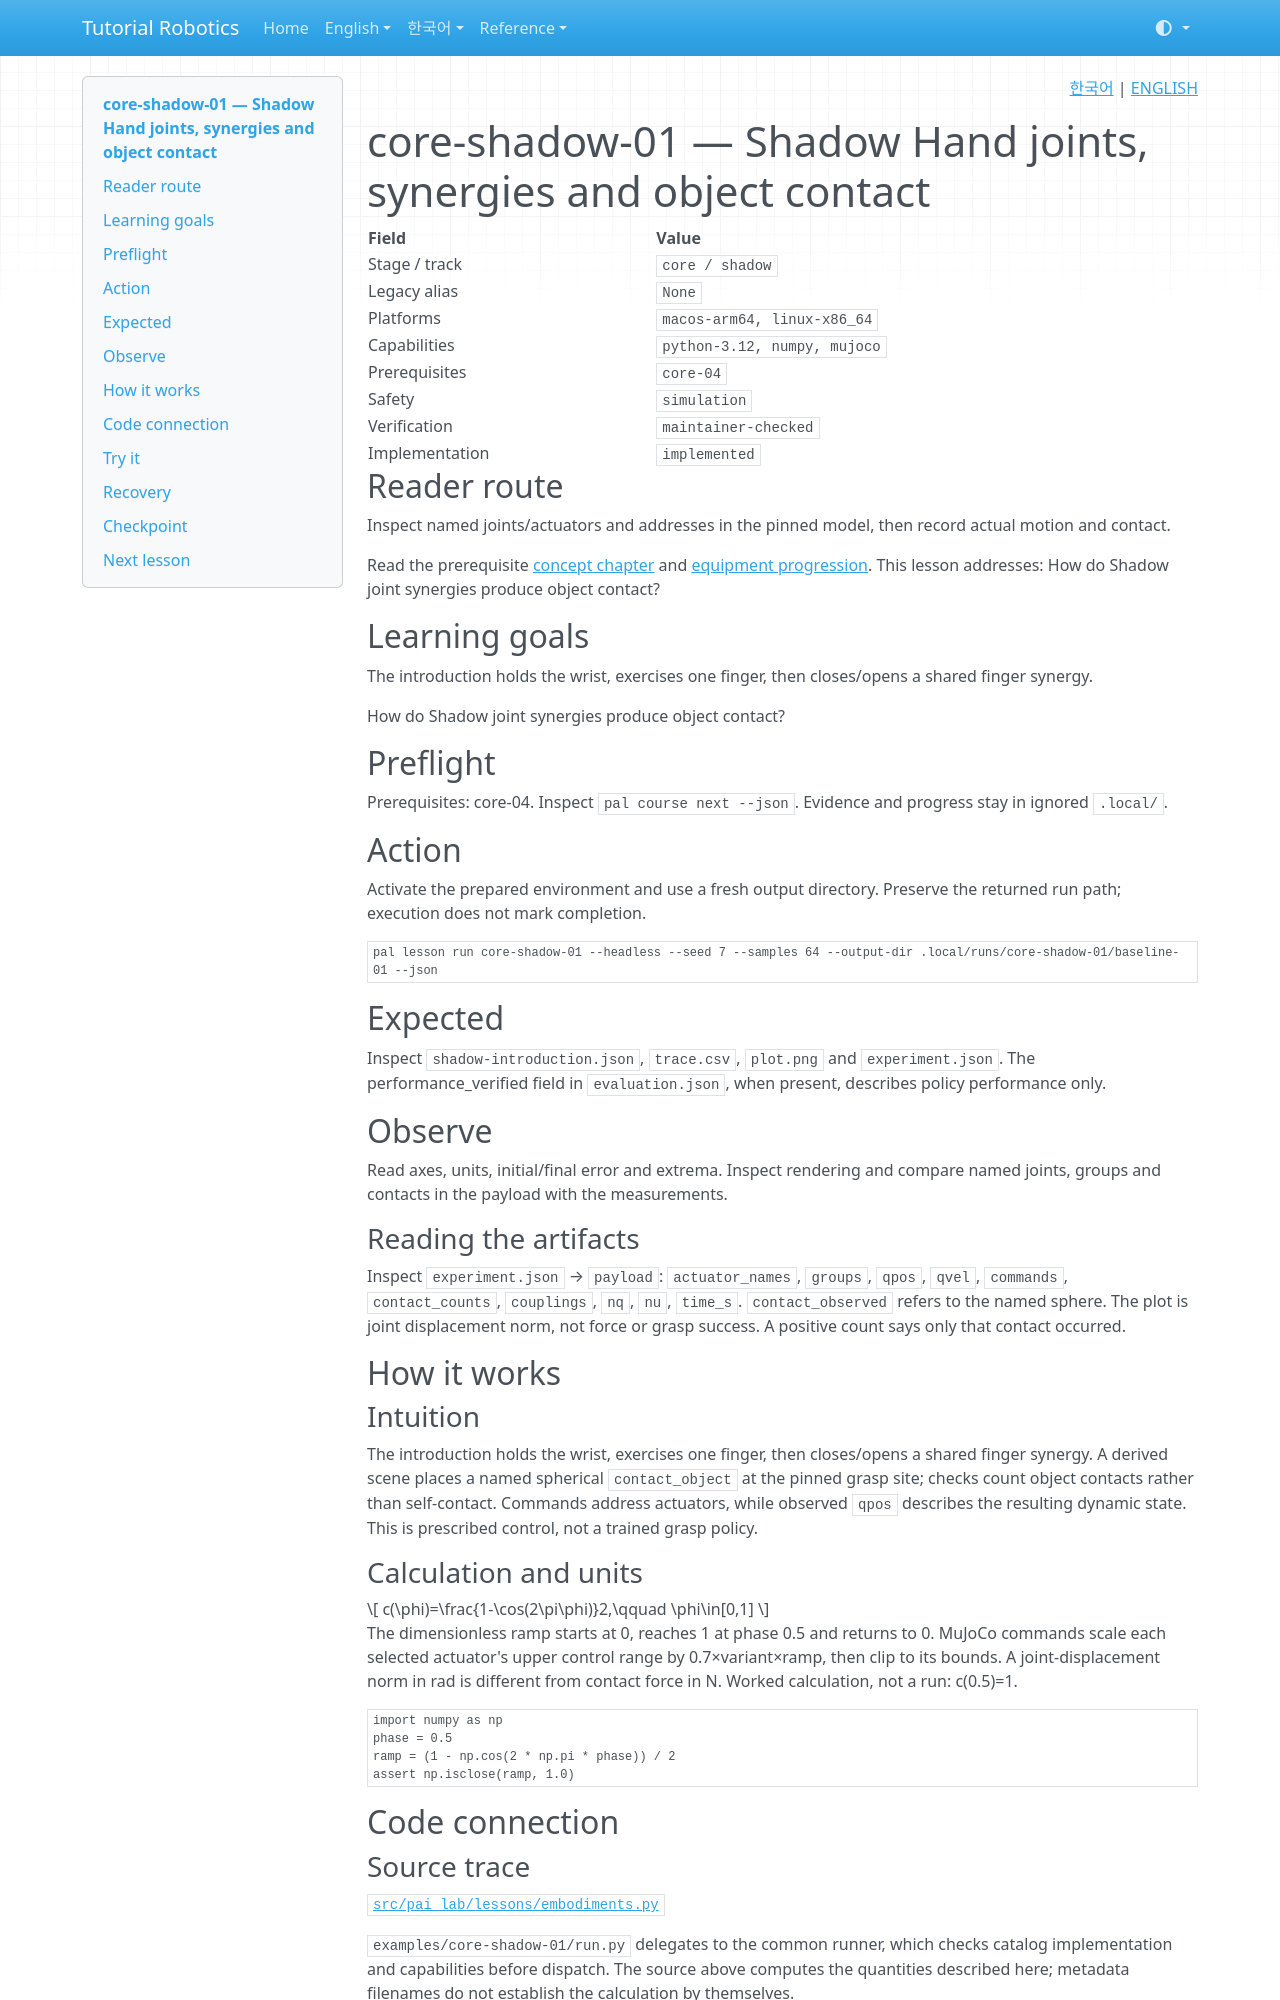

repository: terryum/tutorial-robotics · page: en/lessons/core-shadow-01/index.html · generator: mkdocs

<!-- pal:language:start -->
<p align="right">
  <a href="../../ko/lessons/core-shadow-01.md" lang="ko">한국어</a> | <a href="core-shadow-01.md" lang="en">ENGLISH</a>
</p>
<!-- pal:language:end -->

# core-shadow-01 — Shadow Hand joints, synergies and object contact

<!-- pal:metadata:start -->
| Field | Value |
|---|---|
| Stage / track | `core / shadow` |
| Legacy alias | `None` |
| Platforms | `macos-arm64, linux-x86_64` |
| Capabilities | `python-3.12, numpy, mujoco` |
| Prerequisites | `core-04` |
| Safety | `simulation` |
| Verification | `maintainer-checked` |
| Implementation | `implemented` |
<!-- pal:metadata:end -->

## Reader route

Inspect named joints/actuators and addresses in the pinned model, then record actual motion and contact.

Read the prerequisite [concept chapter](../concepts/robot-hands.md) and [equipment progression](../equipment-stages.md). This lesson addresses: How do Shadow joint synergies produce object contact?

## Learning goals

The introduction holds the wrist, exercises one finger, then closes/opens a shared finger synergy.

How do Shadow joint synergies produce object contact?

## Preflight

Prerequisites: core-04. Inspect `pal course next --json`. Evidence and progress stay in ignored `.local/`.

## Action

Activate the prepared environment and use a fresh output directory. Preserve the returned run path; execution does not mark completion.

```bash
pal lesson run core-shadow-01 --headless --seed 7 --samples 64 --output-dir .local/runs/core-shadow-01/baseline-01 --json
```

## Expected

Inspect `shadow-introduction.json`, `trace.csv`, `plot.png` and `experiment.json`. The performance_verified field in `evaluation.json`, when present, describes policy performance only.

## Observe

Read axes, units, initial/final error and extrema. Inspect rendering and compare named joints, groups and contacts in the payload with the measurements.

### Reading the artifacts

Inspect `experiment.json` → `payload`: `actuator_names`, `groups`, `qpos`, `qvel`, `commands`, `contact_counts`, `couplings`, `nq`, `nu`, `time_s`. `contact_observed` refers to the named sphere. The plot is joint displacement norm, not force or grasp success. A positive count says only that contact occurred.

## How it works

### Intuition

The introduction holds the wrist, exercises one finger, then closes/opens a shared finger synergy. A derived scene places a named spherical `contact_object` at the pinned grasp site; checks count object contacts rather than self-contact. Commands address actuators, while observed `qpos` describes the resulting dynamic state. This is prescribed control, not a trained grasp policy.

### Calculation and units

$$
c(\phi)=\frac{1-\cos(2\pi\phi)}2,\qquad \phi\in[0,1]
$$

The dimensionless ramp starts at 0, reaches 1 at phase 0.5 and returns to 0. MuJoCo commands scale each selected actuator's upper control range by 0.7×variant×ramp, then clip to its bounds. A joint-displacement norm in rad is different from contact force in N. Worked calculation, not a run: c(0.5)=1.

```python
import numpy as np
phase = 0.5
ramp = (1 - np.cos(2 * np.pi * phase)) / 2
assert np.isclose(ramp, 1.0)
```

## Code connection

### Source trace

[`src/pai_lab/lessons/embodiments.py`](https://github.com/terryum/tutorial-robotics/blob/main/src/pai_lab/lessons/embodiments.py)

`examples/core-shadow-01/run.py` delegates to the common runner, which checks catalog implementation and capabilities before dispatch. The source above computes the quantities described here; metadata filenames do not establish the calculation by themselves.

The [public robot-path verification](../../verification/robot-paths-2026-11-08.md) separates historical simulation evidence from unverified external/device execution.

## Try it
